Image classification data set "FabricDefectDataset" (ApurvArc/Textile-Defect-Detection on GitHub). Class labels (9): broken stitch, defect free, hole, horizontal defect, lines, needle mark, pinched fabric, stain, vertical defect.

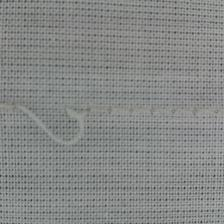
Label: broken stitch

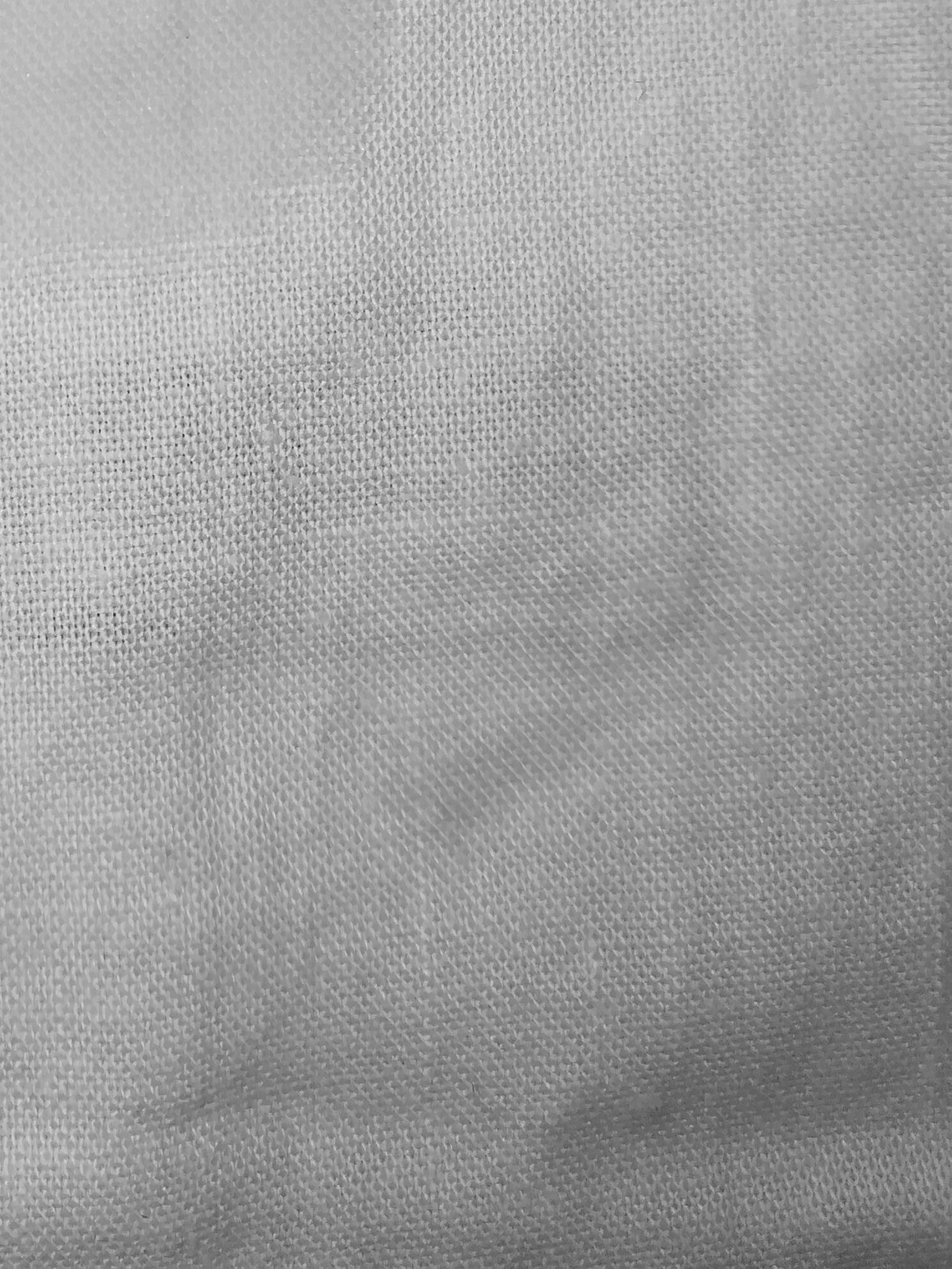
Label: stain

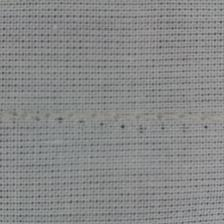
Label: needle mark

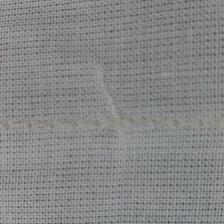
Label: pinched fabric

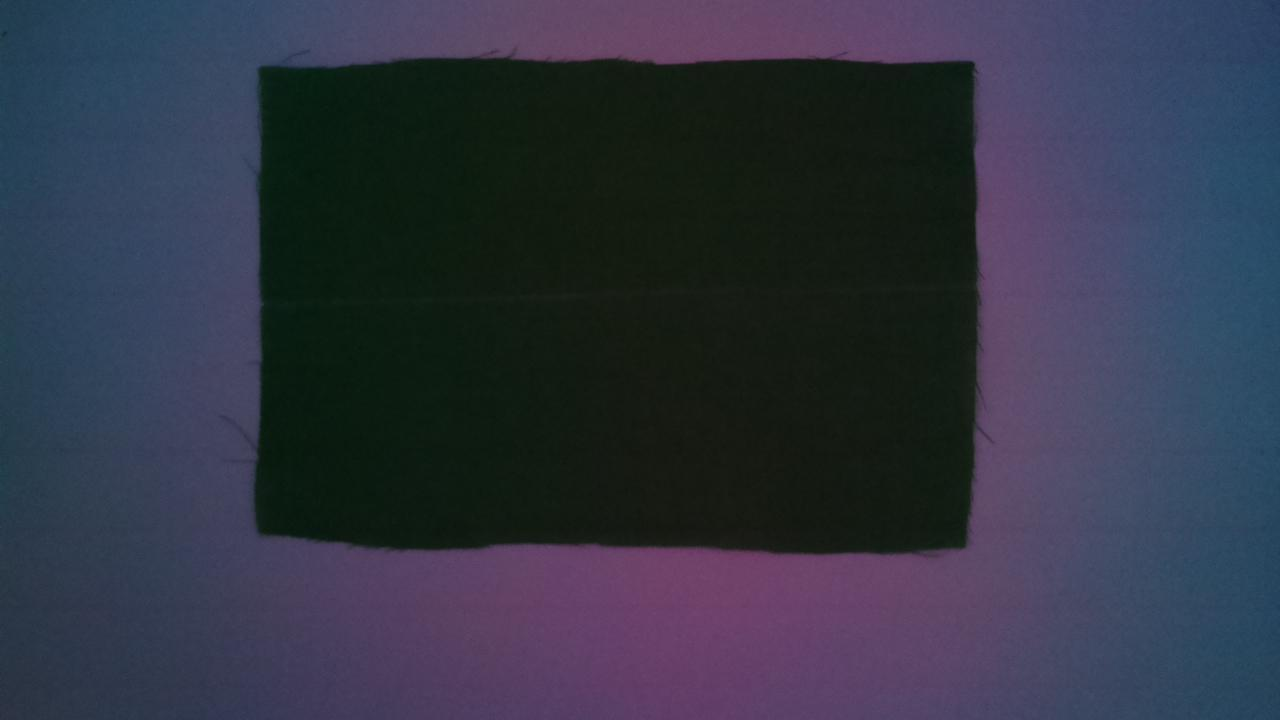
Label: lines

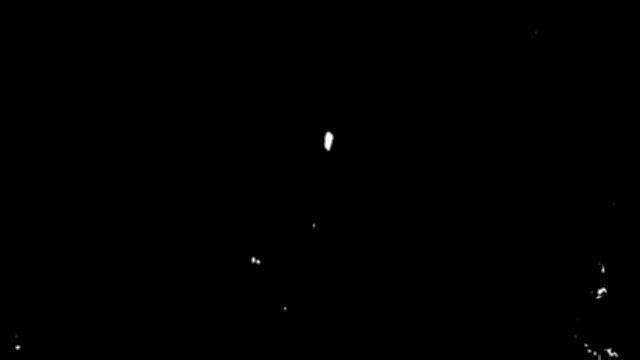
Label: hole
